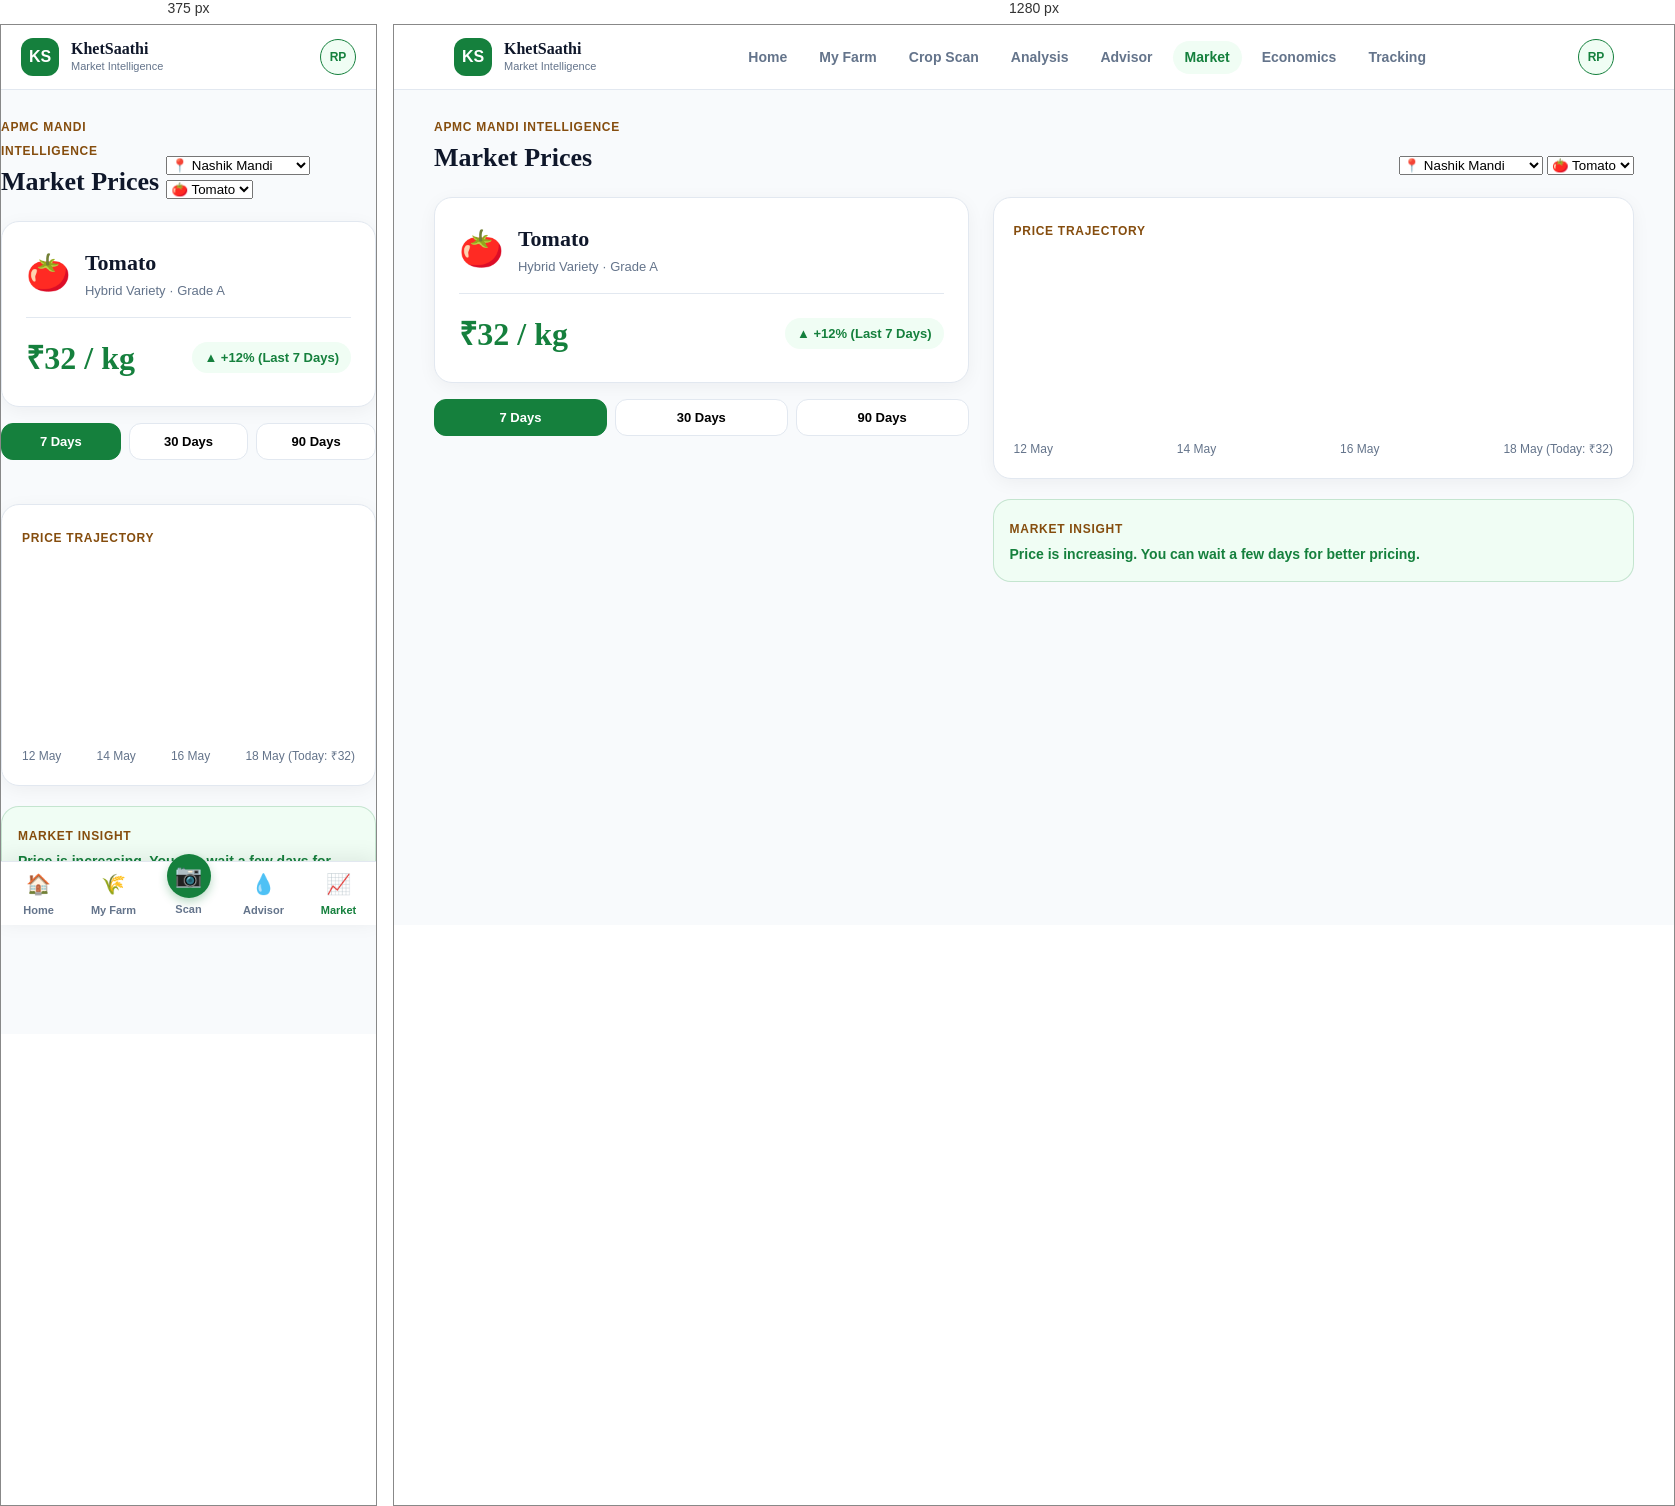
Rendered at 375 px and 1280 px, left to right.

<!-- file: market-insight.html -->
<!DOCTYPE html>
<html lang="en">
  <head>
    <meta charset="UTF-8" />
    <meta name="viewport" content="width=device-width, initial-scale=1.0" />
    <title>KhetSaathi | Market Prices</title>
    <link rel="preconnect" href="https://fonts.googleapis.com" />
    <link rel="preconnect" href="https://fonts.gstatic.com" crossorigin />
    <link
      href="https://fonts.googleapis.com/css2?family=Manrope:wght@400;500;600;700;800&family=Merriweather:wght@400;700&display=swap"
      rel="stylesheet"
    />
    <link rel="stylesheet" href="./styles/tokens.css" />
    <link rel="stylesheet" href="./styles/chatbot-widget.css" />
    <link rel="stylesheet" href="./styles/market-insight.css" />
  </head>
  <body>
    <header class="app-header">
      <div class="container app-header__inner">
        <a class="brand" href="./index.html" aria-label="KhetSaathi home">
          <span class="brand__mark">KS</span>
          <span class="brand__copy">
            <strong>KhetSaathi</strong>
            <span>Market Intelligence</span>
          </span>
        </a>
        <nav class="app-nav">
          <a class="app-nav__link" href="./index.html">Home</a>
          <a class="app-nav__link" href="./my-farm.html">My Farm</a>
          <a class="app-nav__link" href="./crop-scan.html">Crop Scan</a>
          <a class="app-nav__link" href="./analysis.html">Analysis</a>
          <a class="app-nav__link" href="./irrigation-advisor.html">Advisor</a>
          <a class="app-nav__link app-nav__link--active" href="./market-insight.html">Market</a>
          <a class="app-nav__link" href="./farm-economics.html">Economics</a>
          <a class="app-nav__link" href="./follow-up.html">Tracking</a>
        </nav>
        <div class="app-header__actions">
          <button class="avatar-button" type="button" aria-label="Open profile">RP</button>
        </div>
      </div>
    </header>

    <main class="page-shell">
      <div class="container market-layout">
        <div class="mandi-header-bar">
          <div>
            <span class="eyebrow">APMC Mandi Intelligence</span>
            <h1>Market Prices</h1>
          </div>
          <div class="mandi-controls-row">
            <select class="select-pill" id="mandi-select">
              <option value="Nashik Mandi">📍 Nashik Mandi</option>
              <option value="Pune Mandi">📍 Pune Mandi</option>
              <option value="Lasalgaon Mandi">📍 Lasalgaon Mandi</option>
            </select>
            <select class="select-pill" id="crop-select">
              <option value="Tomato">🍅 Tomato</option>
              <option value="Onion">🧅 Onion</option>
              <option value="Chilli">🌶️ Chilli</option>
              <option value="Potato">🥔 Potato</option>
            </select>
          </div>
        </div>

        <div class="market-grid-desktop">
          <!-- Left Column: Commodity Price Card & Timeframe Selector -->
          <div class="market-left">
            <div class="commodity-hero-card">
              <div class="c-info">
                <span class="c-icon" id="c-icon">🍅</span>
                <div>
                  <h2 id="c-name">Tomato</h2>
                  <p class="muted" id="c-meta">Hybrid Variety · Grade A</p>
                </div>
              </div>
              <div class="c-price-display">
                <span class="c-price" id="c-price">₹32 / kg</span>
                <span class="c-trend-pill" id="c-trend">▲ +12% (Last 7 Days)</span>
              </div>
            </div>

            <div class="time-tabs-bar">
              <button class="t-tab active" data-days="7">7 Days</button>
              <button class="t-tab" data-days="30">30 Days</button>
              <button class="t-tab" data-days="90">90 Days</button>
            </div>
          </div>

          <!-- Right Column: Interactive Line Chart & Decision Guidance -->
          <div class="market-right">
            <div class="chart-card">
              <span class="eyebrow">Price Trajectory</span>
              <div class="svg-chart-container">
                <svg viewBox="0 0 500 200" class="market-svg" id="market-svg">
                  <!-- Dynamic SVG paths rendered via JS -->
                </svg>
              </div>
              <div class="chart-dates-row" id="chart-dates-row">
                <span>12 May</span>
                <span>14 May</span>
                <span>16 May</span>
                <span id="latest-price-date">18 May (Today: ₹32)</span>
              </div>
            </div>

            <div class="market-insight-box">
              <span class="eyebrow">Market Insight</span>
              <p id="m-insight-text">Price is increasing. You can wait a few days for better pricing.</p>
            </div>

            <!-- Insight Q&A AI Assistant Widget -->
          </div>
        </div>
      </div>
    </main>

    <!-- Mobile Fixed Bottom Navigation Bar -->
    <nav class="bottom-nav-bar" aria-label="Mobile navigation">
      <a class="bottom-nav-item" href="./index.html">
        <span class="icon">🏠</span>
        <span>Home</span>
      </a>
      <a class="bottom-nav-item" href="./my-farm.html">
        <span class="icon">🌾</span>
        <span>My Farm</span>
      </a>
      <a class="bottom-nav-item bottom-nav-item--scan" href="./crop-scan.html">
        <div class="icon-wrap">📷</div>
        <span>Scan</span>
      </a>
      <a class="bottom-nav-item" href="./irrigation-advisor.html">
        <span class="icon">💧</span>
        <span>Advisor</span>
      </a>
      <a class="bottom-nav-item active" href="./market-insight.html">
        <span class="icon">📈</span>
        <span>Market</span>
      </a>
    </nav>

    <script type="module" src="./src/market-insight.js"></script>
      <script type="module" src="./src/chatbot-widget.js" defer></script>
  </body>
</html>


/* @media block from tokens.css */
@media (max-width: 900px) {
  .app-nav {
    display: none;
  }

  .page-shell {
    padding-bottom: 84px;
  }

  .bottom-nav-bar {
    display: flex;
    position: fixed;
    bottom: 0;
    left: 0;
    right: 0;
    height: 64px;
    background: var(--color-surface);
    border-top: var(--border-default);
    box-shadow: 0 -4px 20px rgba(0, 0, 0, 0.08);
    z-index: 100;
    justify-content: space-around;
    align-items: center;
  }
}

/* @media block from chatbot-widget.css */
@media (min-width: 1280px) {
  body.chat-panel-open #chatbot-toggle-btn {
    right: calc(var(--chat-panel-width) + 20px);
  }
}

/* @media block from chatbot-widget.css */
@media (min-width: 1280px) {
  .app-header,
  .page-shell,
  .bottom-nav-bar {
    transition: margin-right var(--chat-transition);
  }

  body.chat-panel-open .app-header,
  body.chat-panel-open .page-shell,
  body.chat-panel-open .bottom-nav-bar {
    margin-right: var(--chat-panel-width);
  }
}

/* @media block from chatbot-widget.css */
@media (min-width: 900px) and (max-width: 1279px) {
  #botpress-webchat-panel {
    width: min(380px, 46vw);
  }
}

/* @media block from chatbot-widget.css */
@media (max-width: 900px) {
  #botpress-webchat-panel {
    width: 100vw;
  }

  #chatbot-toggle-btn {
    bottom: 84px; /* clear the bottom nav bar */
    right: 16px;
  }
}

/* @media block from market-insight.css */
@media (max-width: 900px) {
  .market-grid-desktop {
    grid-template-columns: 1fr;
  }
}